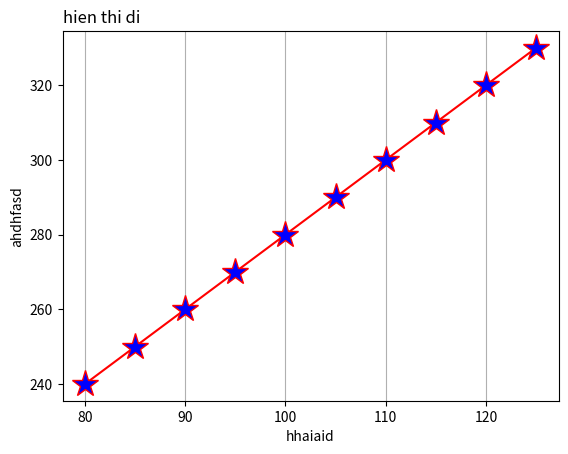

The matplotlib source for this figure:
import numpy as np
import matplotlib.pyplot as plt

x = np.array([80, 85, 90, 95, 100, 105, 110, 115, 120, 125])
y = np.array([240, 250, 260, 270, 280, 290, 300, 310, 320, 330])

plt.plot(x,y,mfc='b',ms=20,color='r',marker='*')
plt.title('hien thi di',loc='left')
plt.xlabel('hhaiaid')
plt.ylabel('ahdhfasd')
#plt.grid()
plt.grid(axis='x') # 'y'
#plt.grid(color = 'green', linestyle = '--', linewidth = 0.5)
plt.show()







